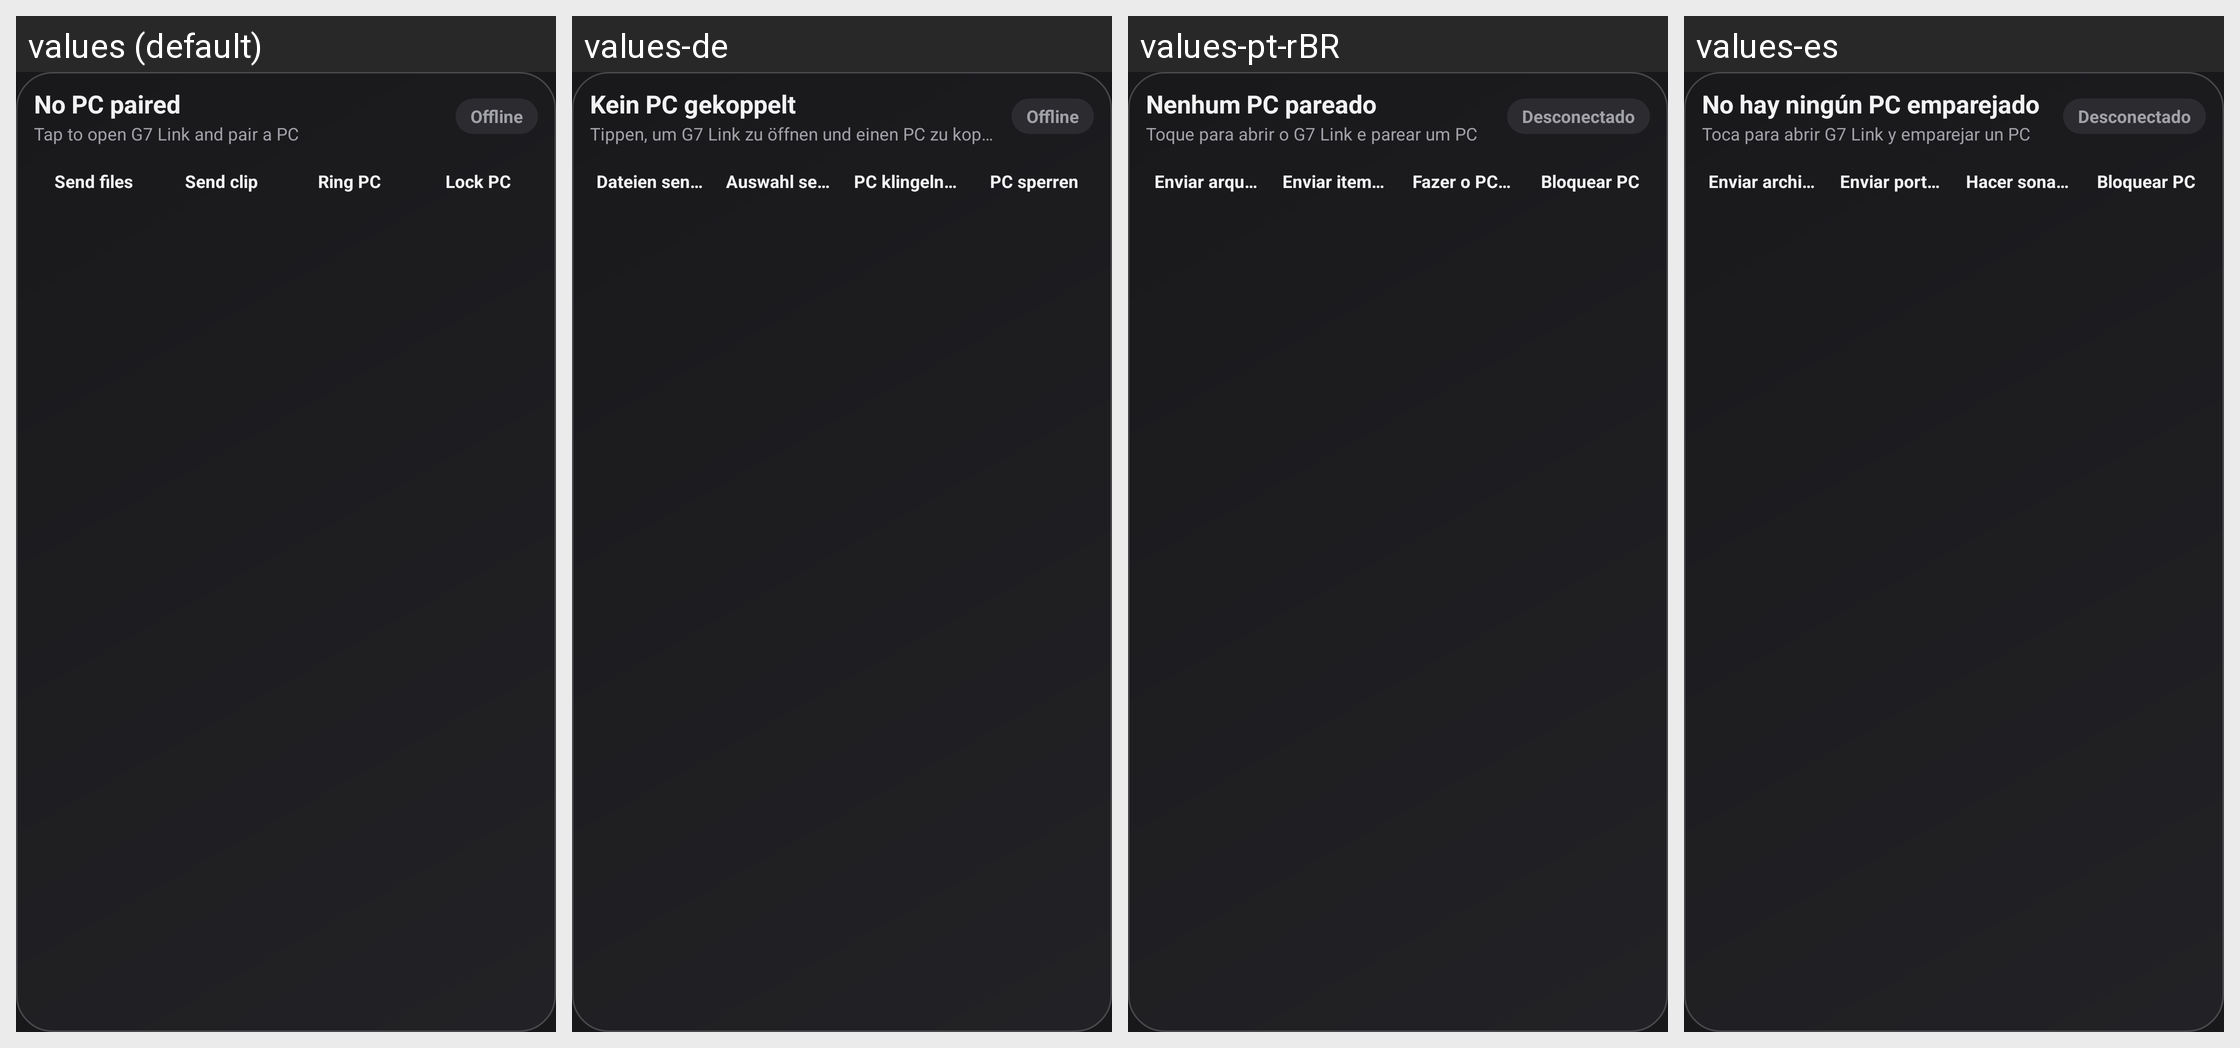

The Android screen above is rendered under several locales of the same app. Produce the string resources it draws, with the default and per-locale values.
Android screen res/layout/widget_pc.xml rendered under 4 locales, left to right: values (default), values-de, values-pt-rBR, values-es. Device: Nexus 5 (rendered at 1080×1920; each locale shown at half size, 540×960, under a caption strip naming it); theme Theme.G7Link.
Other locales in the repository, not shown: values-tr, values-vi, values-zh-rCN.
Strings drawn on this screen, with the default value and each locale's value (text and hints the layout hard-codes, and strings that could not be matched under every locale, appear in the picture but are not listed):

widget_pc_no_pc
  values: No PC paired
  values-de: Kein PC gekoppelt
  values-pt-rBR: Nenhum PC pareado
  values-es: No hay ningún PC emparejado

widget_pc_tap_to_pair
  values: Tap to open G7 Link and pair a PC
  values-de: Tippen, um G7 Link zu öffnen und einen PC zu koppeln
  values-pt-rBR: Toque para abrir o G7 Link e parear um PC
  values-es: Toca para abrir G7 Link y emparejar un PC

widget_pc_offline
  values: Offline
  values-de: Offline
  values-pt-rBR: Desconectado
  values-es: Desconectado

action_send_files
  values: Send files
  values-de: Dateien senden
  values-pt-rBR: Enviar arquivos
  values-es: Enviar archivos

widget_pc_send_clip
  values: Send clip
  values-de: Auswahl senden
  values-pt-rBR: Enviar item copiado
  values-es: Enviar portapapeles

widget_pc_ring
  values: Ring PC
  values-de: PC klingeln lassen
  values-pt-rBR: Fazer o PC tocar
  values-es: Hacer sonar el PC

widget_pc_lock
  values: Lock PC
  values-de: PC sperren
  values-pt-rBR: Bloquear PC
  values-es: Bloquear PC
